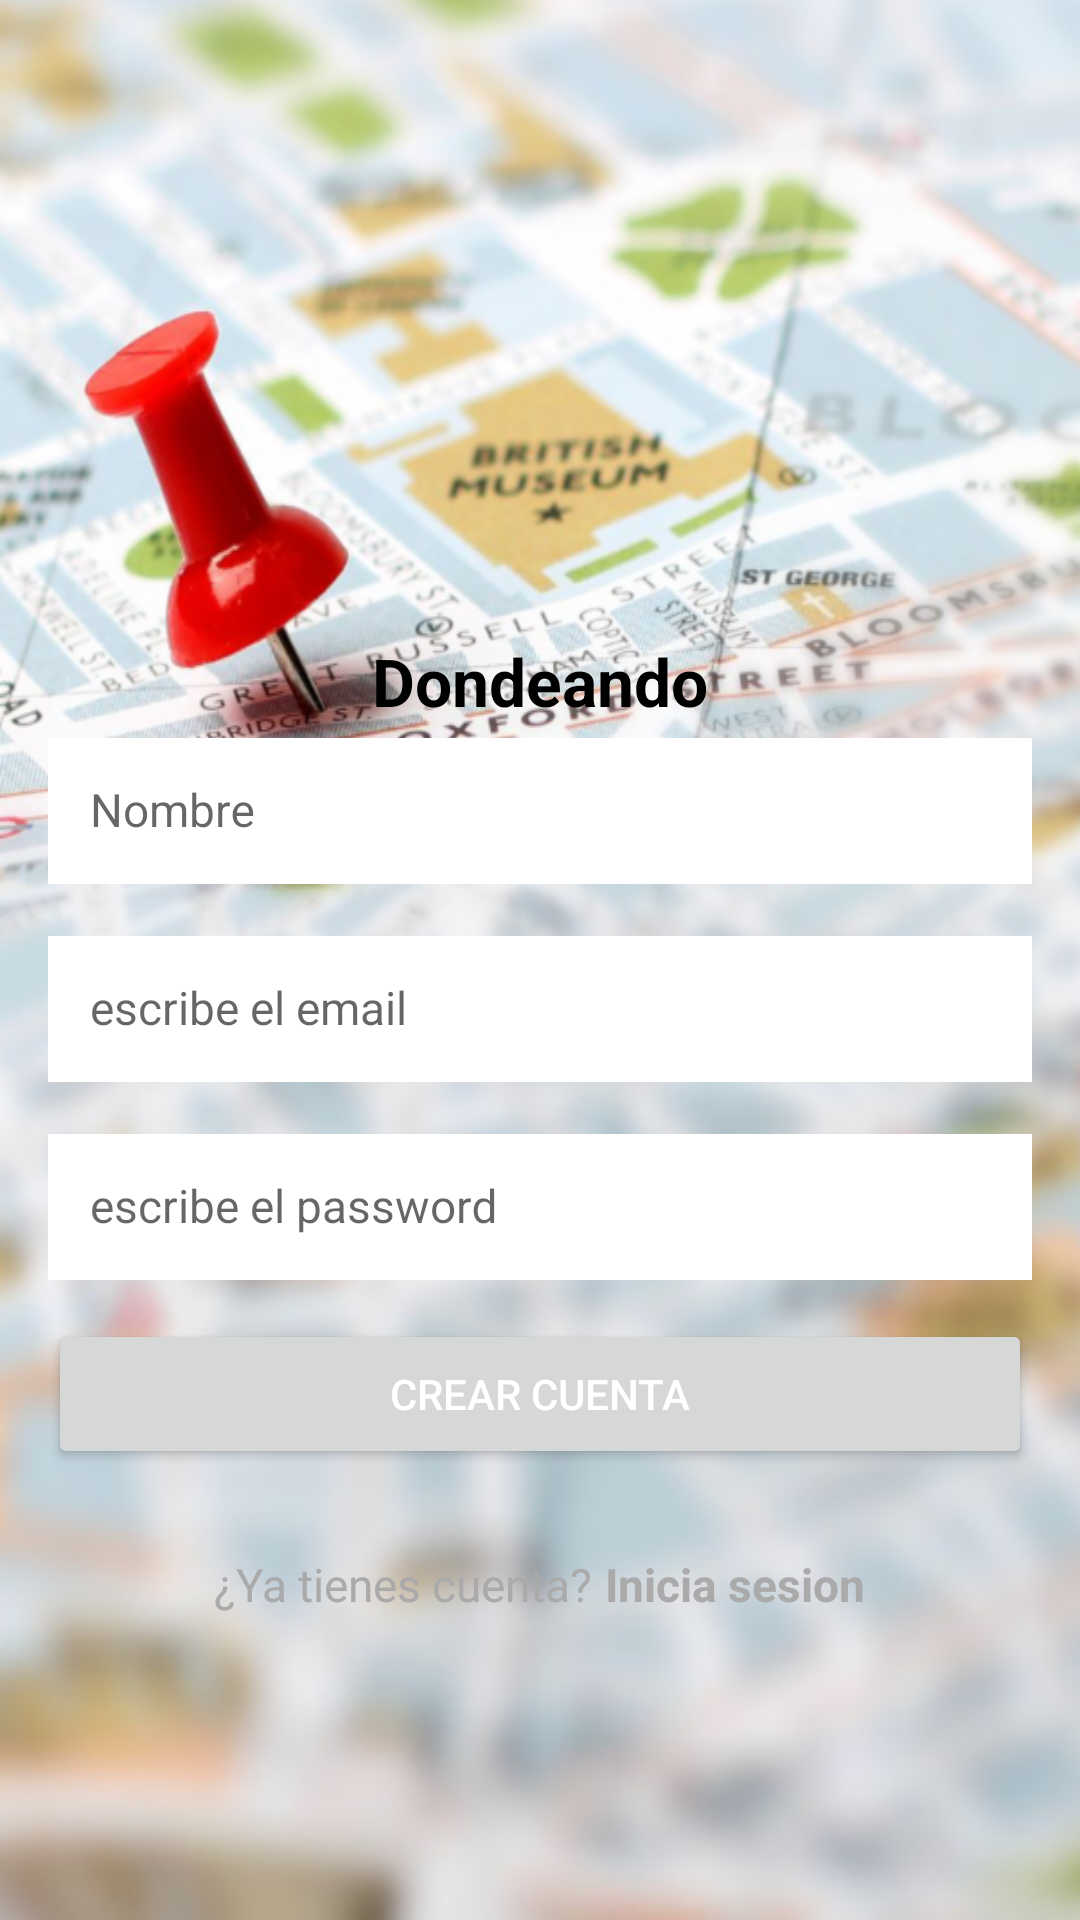

Android layout source for this screen:
<!-- AndroidManifest.xml: application theme AppTheme -->
<!-- res/layout/activity_crear_cuenta.xml -->
<ScrollView xmlns:android="http://schemas.android.com/apk/res/android"
    xmlns:app="http://schemas.android.com/apk/res-auto"
    xmlns:tools="http://schemas.android.com/tools"
    android:layout_width="match_parent"
    android:layout_height="match_parent"
    android:fillViewport="true"
    tools:context=".login.LoginActivity">

    <LinearLayout
        android:id="@+id/linear_layout_create_account_activity"
        android:layout_width="match_parent"
        android:layout_height="wrap_content"
        android:gravity="center"
        android:orientation="vertical"
        android:paddingBottom="@dimen/activity_vertical_margin"
        android:paddingLeft="@dimen/activity_horizontal_margin"
        android:paddingRight="@dimen/activity_horizontal_margin"
        android:paddingTop="@dimen/activity_vertical_margin"
        android:background="@drawable/background_loginscreen">

        <LinearLayout
            android:layout_width="0px"
            android:layout_height="0px"
            android:focusable="true"
            android:focusableInTouchMode="true" />
        <ImageView
            android:id="@+id/iv_logo_image"
            android:layout_width="@dimen/logo_image_size"
            android:layout_height="@dimen/logo_image_size"
            android:layout_marginBottom="13dp"
            android:layout_gravity="center"
            android:src="@drawable/marker" />

        <TextView
            android:layout_width="wrap_content"
            android:layout_height="wrap_content"
            android:textAppearance="?android:attr/textAppearanceLargeInverse"
            android:text="@string/app_name"
            android:id="@+id/txTitulo"
            android:layout_gravity="center_horizontal"
            android:textColor="@color/black"
            android:textStyle="bold"
            />

        <android.support.design.widget.TextInputLayout
            android:id="@+id/til_username_create"
            android:layout_width="match_parent"
            android:layout_height="wrap_content"
            android:layout_marginBottom="13dp"
            app:hintTextAppearance="@style/HintText">

            <EditText
                android:id="@+id/edit_text_username_create"
                android:layout_width="match_parent"
                android:layout_height="wrap_content"
                android:background="@android:color/white"
                android:hint="@string/hint_enter_username"
                android:inputType="textCapWords"
                android:padding="14dp"
                android:textColor="@color/black"
                android:textColorHint="@android:color/darker_gray"
                android:textSize="15.3sp" />
        </android.support.design.widget.TextInputLayout>

        <android.support.design.widget.TextInputLayout
            android:id="@+id/til_email_create"
            android:layout_width="match_parent"
            android:layout_height="wrap_content"
            app:hintTextAppearance="@style/HintText"
            android:layout_marginBottom="13dp">

            <EditText
                android:id="@+id/edit_text_email_create"
                android:layout_width="match_parent"
                android:layout_height="wrap_content"
                android:background="@android:color/white"
                android:hint="@string/hint_enter_email"
                android:inputType="textEmailAddress"
                android:padding="14dp"
                android:textColor="@color/black"
                android:textColorHint="@android:color/darker_gray"
                android:textSize="15.3sp" />
        </android.support.design.widget.TextInputLayout>


        <android.support.design.widget.TextInputLayout
            android:id="@+id/til_password_create"
            android:layout_width="match_parent"
            android:layout_height="wrap_content"
            app:hintTextAppearance="@style/HintText"
            android:layout_marginBottom="13dp">

            <EditText
                android:id="@+id/edit_text_password_create"
                android:layout_width="match_parent"
                android:layout_height="wrap_content"
                android:background="@android:color/white"
                android:hint="@string/hint_enter_password"
                android:inputType="textPassword"
                android:padding="14dp"
                android:textColor="@color/black"
                android:textColorHint="@android:color/darker_gray"
                android:textSize="15.3sp" />
        </android.support.design.widget.TextInputLayout>

        <Button
            android:id="@+id/btn_create_account_final"
            android:layout_width="match_parent"
            android:layout_height="50dp"
            android:layout_marginBottom="10sp"
            android:textColorHint="@android:color/darker_gray"
            android:onClick="onCreateAccountPressed"
            android:text="@string/title_activity_create_account"
            android:textColor="@android:color/white"/>

        <LinearLayout
            android:layout_width="match_parent"
            android:layout_height="wrap_content"
            android:layout_marginTop="16dp"
            android:gravity="center"
            android:orientation="horizontal">

            <TextView
                android:id="@+id/tv_already_have_account"
                android:layout_width="wrap_content"
                android:layout_height="wrap_content"
                android:textSize="15.3sp"
                android:textColor="@android:color/darker_gray"
                android:layout_margin="2dp"
                android:text="@string/text_already_have_account" />

            <TextView
                android:id="@+id/tv_sign_in"
                android:layout_width="wrap_content"
                android:layout_height="wrap_content"
                android:textSize="15.3sp"
                android:textColor="@android:color/darker_gray"
                android:layout_margin="2dp"
                android:textStyle="bold"
                android:clickable="true"
                android:onClick="onSignInPressed"
                android:text="@string/button_sign_in" />
        </LinearLayout>
    </LinearLayout>
</ScrollView>
<!-- resources referenced by this layout -->
<resources>
  <color name="black">#000000</color>
  <dimen name="activity_horizontal_margin">16dp</dimen>
  <dimen name="activity_vertical_margin">16dp</dimen>
  <dimen name="logo_image_size">100dp</dimen>
  <!-- drawable background_loginscreen: png bitmap (drawable-hdpi, 508287 bytes) -->
  <string name="app_name">Dondeando</string>
  <string name="button_sign_in">Inicia sesion</string>
  <string name="hint_enter_email">escribe el email</string>
  <string name="hint_enter_password">escribe el password</string>
  <string name="hint_enter_username">Nombre</string>
  <string name="text_already_have_account">¿Ya tienes cuenta?</string>
  <string name="title_activity_create_account">Crear cuenta</string>
  <style name="HintText">
          <item name="android:textSize">0dp</item>
      </style>
  <style name="AppTheme" parent="Theme.AppCompat.Light.NoActionBar">
          
          <item name="colorPrimary">@color/colorPrimary</item>
          <item name="colorPrimaryDark">@color/colorPrimaryDark</item>
          <item name="colorAccent">@color/colorAccent</item>
      </style>
  <color name="colorPrimary">#2196F3</color>
  <color name="colorPrimaryDark">#1976D2</color>
  <color name="colorAccent">#FF4081</color>
</resources>
